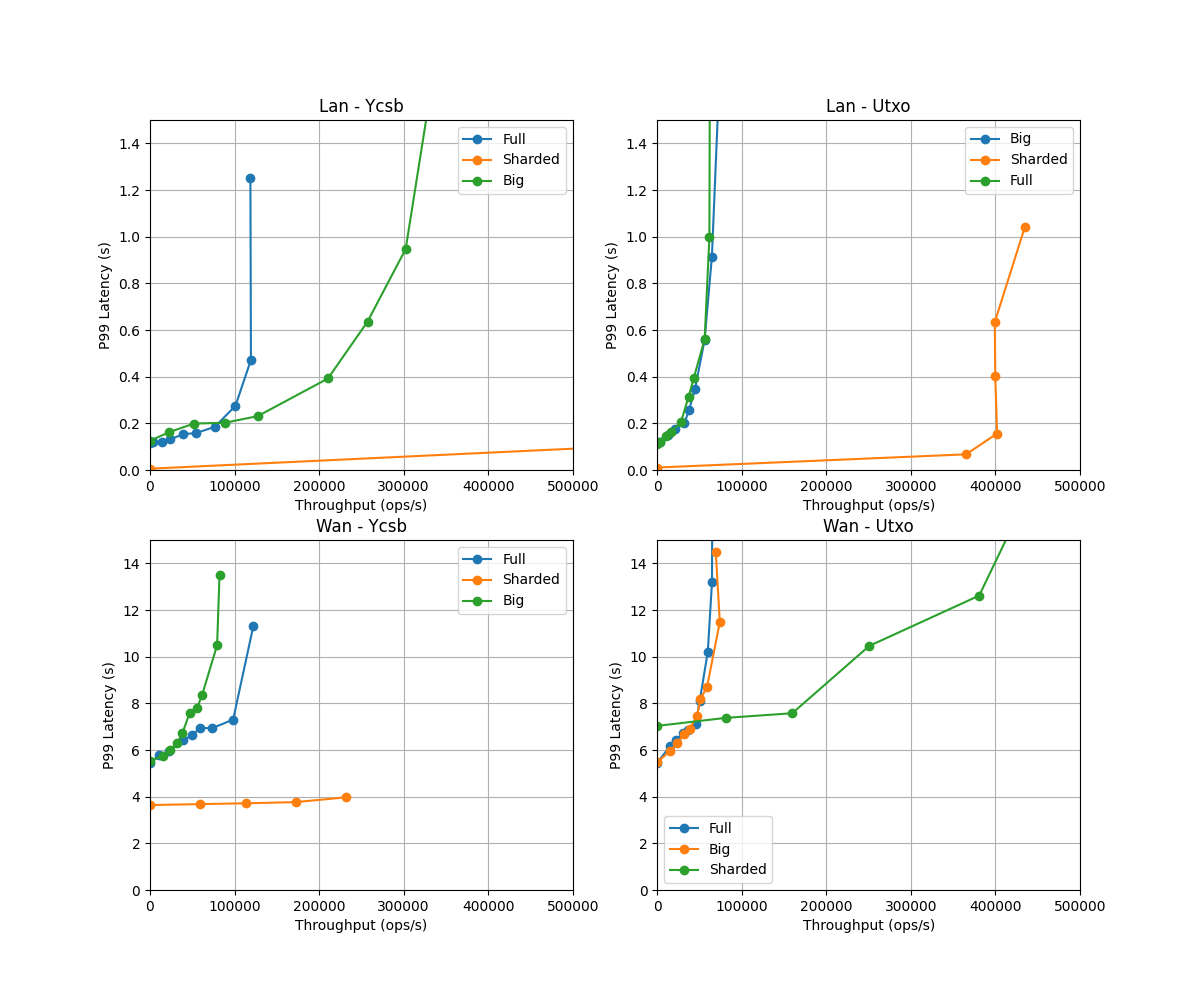

Source data for this figure (header and first rows):
network, app, setting, num_nodes, tput, p50, p99, _notes, _ignore
, , , , , , , num of keys = 100000000, read ratio = n/…, true
Lan, Utxo, Big, 100, 16.76, 0.0504, 0.1215, concurrent = 0
Lan, Utxo, Big, 100, 3040, 0.05833, 0.1217, concurrent = 10
Lan, Utxo, Big, 100, 12380, 0.0732, 0.1506, concurrent = 50
Lan, Utxo, Big, 100, 20701, 0.08743, 0.176, concurrent = 100
Lan, Utxo, Big, 100, 31984, 0.1172, 0.1996, concurrent = 200
Lan, Utxo, Big, 100, 37612, 0.1552, 0.2576, concurrent = 300
Lan, Utxo, Big, 100, 44710, 0.2211, 0.3473, concurrent = 500
Lan, Utxo, Big, 100, 55999, 0.3565, 0.5584, concurrent = 1000
Lan, Utxo, Big, 100, 64623, 0.6139, 0.9149, concurrent = 2000
Lan, Utxo, Big, 100, 73642, 1.061, 1.7, concurrent = 4000
, , , , , , , num of keys = 100000000, read ratio = n/…, true
Lan, Utxo, Full, 100, 17.19, 0.0502, 0.1103, concurrent = 0
Lan, Utxo, Full, 100, 3268, 0.05236, 0.1188, concurrent = 10
Lan, Utxo, Full, 100, 10443, 0.09319, 0.1465, concurrent = 50
Lan, Utxo, Full, 100, 16361, 0.1256, 0.1611, concurrent = 100
Lan, Utxo, Full, 100, 28188, 0.14, 0.2072, concurrent = 200
Lan, Utxo, Full, 100, 37072, 0.1585, 0.3148, concurrent = 300
Lan, Utxo, Full, 100, 43249, 0.2235, 0.3953, concurrent = 500
Lan, Utxo, Full, 100, 56037, 0.3429, 0.5605, concurrent = 1000
Lan, Utxo, Full, 100, 61639, 0.6328, 0.9967, concurrent = 2000
Lan, Utxo, Full, 100, 62254, 1.259, 1.794, concurrent = 4000
Lan, Utxo, Full, 100, 61432, 2.617, 3.156, concurrent = 8000
, , , , , , , num of keys = 100000000, read ratio = n/…, true
Wan, Utxo, Big, 100, 0.1995, 5.44, 5.478, concurrent = 0
Wan, Utxo, Big, 100, 14911, 5.474, 5.948, concurrent = 4000
Wan, Utxo, Big, 100, 23618, 5.486, 6.3, concurrent = 6000
Wan, Utxo, Big, 100, 31807, 5.507, 6.694, concurrent = 8000
Wan, Utxo, Big, 100, 38401, 5.507, 6.904, concurrent = 10000
Wan, Utxo, Big, 100, 47074, 5.599, 7.466, concurrent = 13000
Wan, Utxo, Big, 100, 50983, 6.426, 8.183, concurrent = 16000
Wan, Utxo, Big, 100, 58789, 6.824, 8.691, concurrent = 20000
Wan, Utxo, Big, 100, 73966, 8.036, 11.48, concurrent = 30000
Wan, Utxo, Big, 100, 69204, 11.52, 14.48, concurrent = 40000
, , , , , , , num of keys = 100000000, read ratio = n/…, true
Wan, Utxo, Full, 100, 0.1663, 5.444, 5.448, concurrent = 0
Wan, Utxo, Full, 100, 14674, 5.427, 6.153, concurrent = 4000
Wan, Utxo, Full, 100, 22607, 5.44, 6.438, concurrent = 6000
Wan, Utxo, Full, 100, 30520, 5.461, 6.723, concurrent = 8000
Wan, Utxo, Full, 100, 36629, 5.49, 6.874, concurrent = 10000
Wan, Utxo, Full, 100, 45318, 5.633, 7.101, concurrent = 13000
Wan, Utxo, Full, 100, 50226, 5.998, 8.108, concurrent = 16000
Wan, Utxo, Full, 100, 59743, 6.501, 10.21, concurrent = 20000
Wan, Utxo, Full, 100, 64720, 9.437, 13.2, concurrent = 30000
Wan, Utxo, Full, 100, 64990, 12.38, 15.71, concurrent = 40000
, , , , , , , num of keys = 1000000000, read ratio = 0…, true
Lan, Ycsb, Big, 100, 15.26, 0.05331, 0.1254, concurrent = 0
Lan, Ycsb, Big, 100, 22980, 0.0848, 0.1627, concurrent = 100
Lan, Ycsb, Big, 100, 51881, 0.1137, 0.199, concurrent = 300
Lan, Ycsb, Big, 100, 88616, 0.134, 0.2024, concurrent = 600
Lan, Ycsb, Big, 100, 127495, 0.1555, 0.2309, concurrent = 1000
Lan, Ycsb, Big, 100, 210489, 0.2897, 0.3922, concurrent = 3000
Lan, Ycsb, Big, 100, 257301, 0.475, 0.636, concurrent = 6000
Lan, Ycsb, Big, 100, 302402, 0.6491, 0.9469, concurrent = 10000
Lan, Ycsb, Big, 100, 328351, 1.219, 1.54, concurrent = 20000
Lan, Ycsb, Big, 100, 310255, 2.049, 2.594, concurrent = 30000
, , , , , , , num of keys = 1000000000, read ratio = 0…, true
Lan, Ycsb, Full, 100, 17.33, 0.05043, 0.1144, concurrent = 0
Lan, Ycsb, Full, 100, 3303, 0.05197, 0.1201, concurrent = 10
Lan, Ycsb, Full, 100, 14539, 0.05987, 0.1221, concurrent = 50
... 51 more rows
